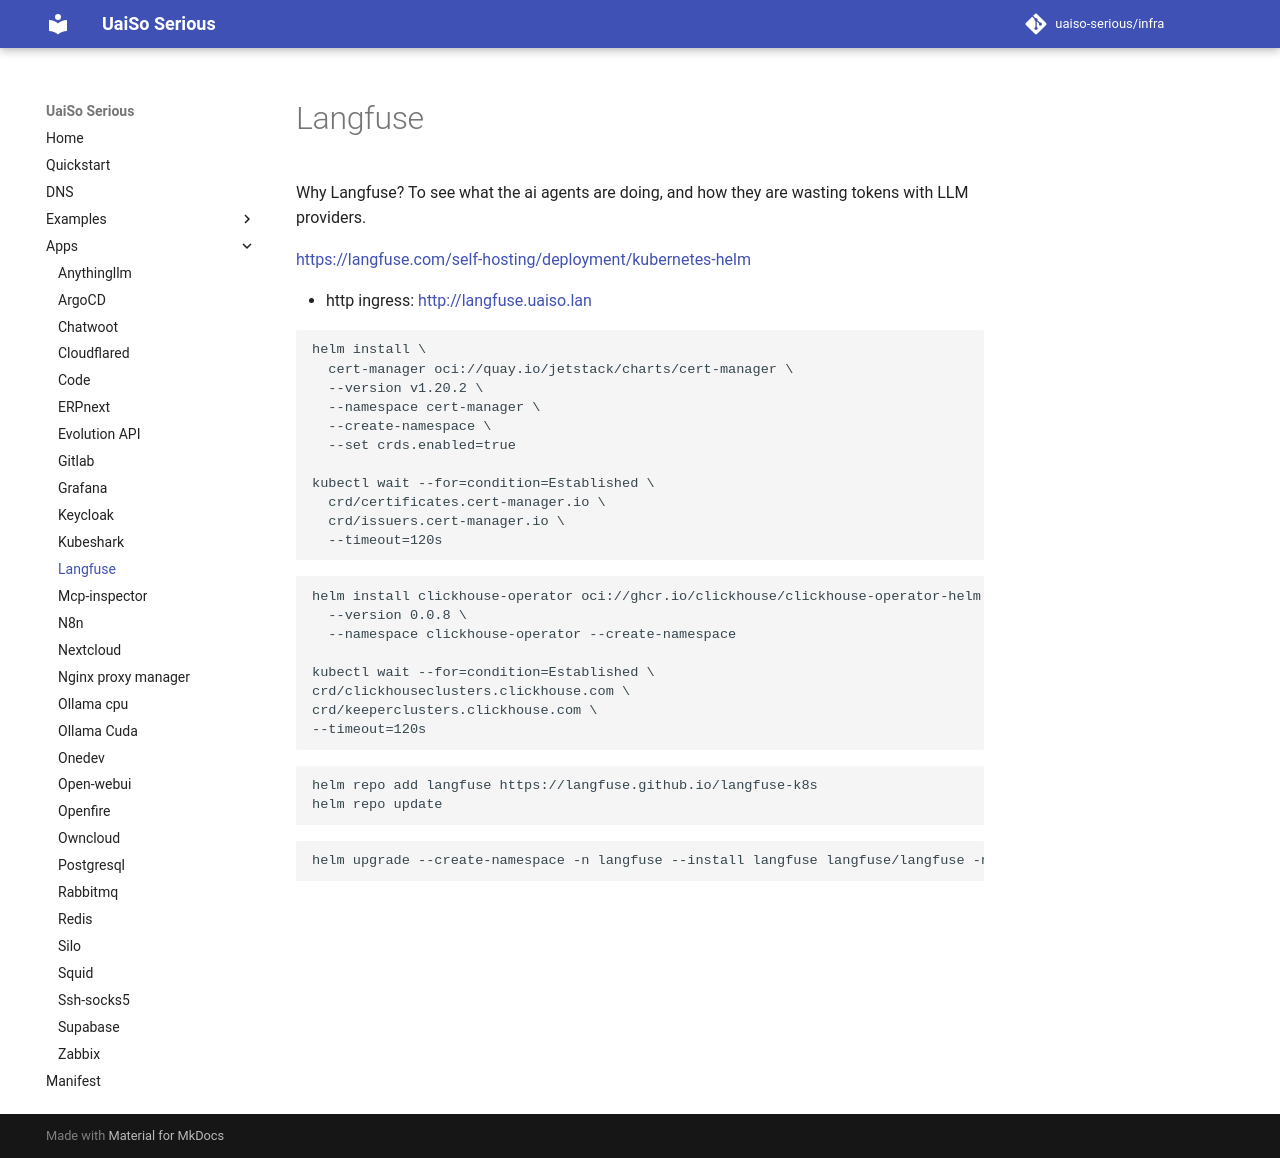

repository: uaiso-serious/infra · page: apps/langfuse/index.html · generator: mkdocs

# Langfuse

Why Langfuse? To see what the ai agents are doing, and how they are wasting tokens with LLM providers.

[https://langfuse.com/self-hosting/deployment/kubernetes-helm](https://langfuse.com/self-hosting/deployment/kubernetes-helm)

- http ingress: [http://langfuse.uaiso.lan](http://langfuse.uaiso.lan)

```bash
helm install \
  cert-manager oci://quay.io/jetstack/charts/cert-manager \
  --version v1.20.2 \
  --namespace cert-manager \
  --create-namespace \
  --set crds.enabled=true

kubectl wait --for=condition=Established \
  crd/certificates.cert-manager.io \
  crd/issuers.cert-manager.io \
  --timeout=120s
```

```bash
helm install clickhouse-operator oci://ghcr.io/clickhouse/clickhouse-operator-helm \
  --version 0.0.8 \
  --namespace clickhouse-operator --create-namespace
  
kubectl wait --for=condition=Established \
crd/clickhouseclusters.clickhouse.com \
crd/keeperclusters.clickhouse.com \
--timeout=120s
```

```bash 
helm repo add langfuse https://langfuse.github.io/langfuse-k8s
helm repo update
```

```bash
helm upgrade --create-namespace -n langfuse --install langfuse langfuse/langfuse -n langfuse --values values.yaml --version 2.1.5
```
